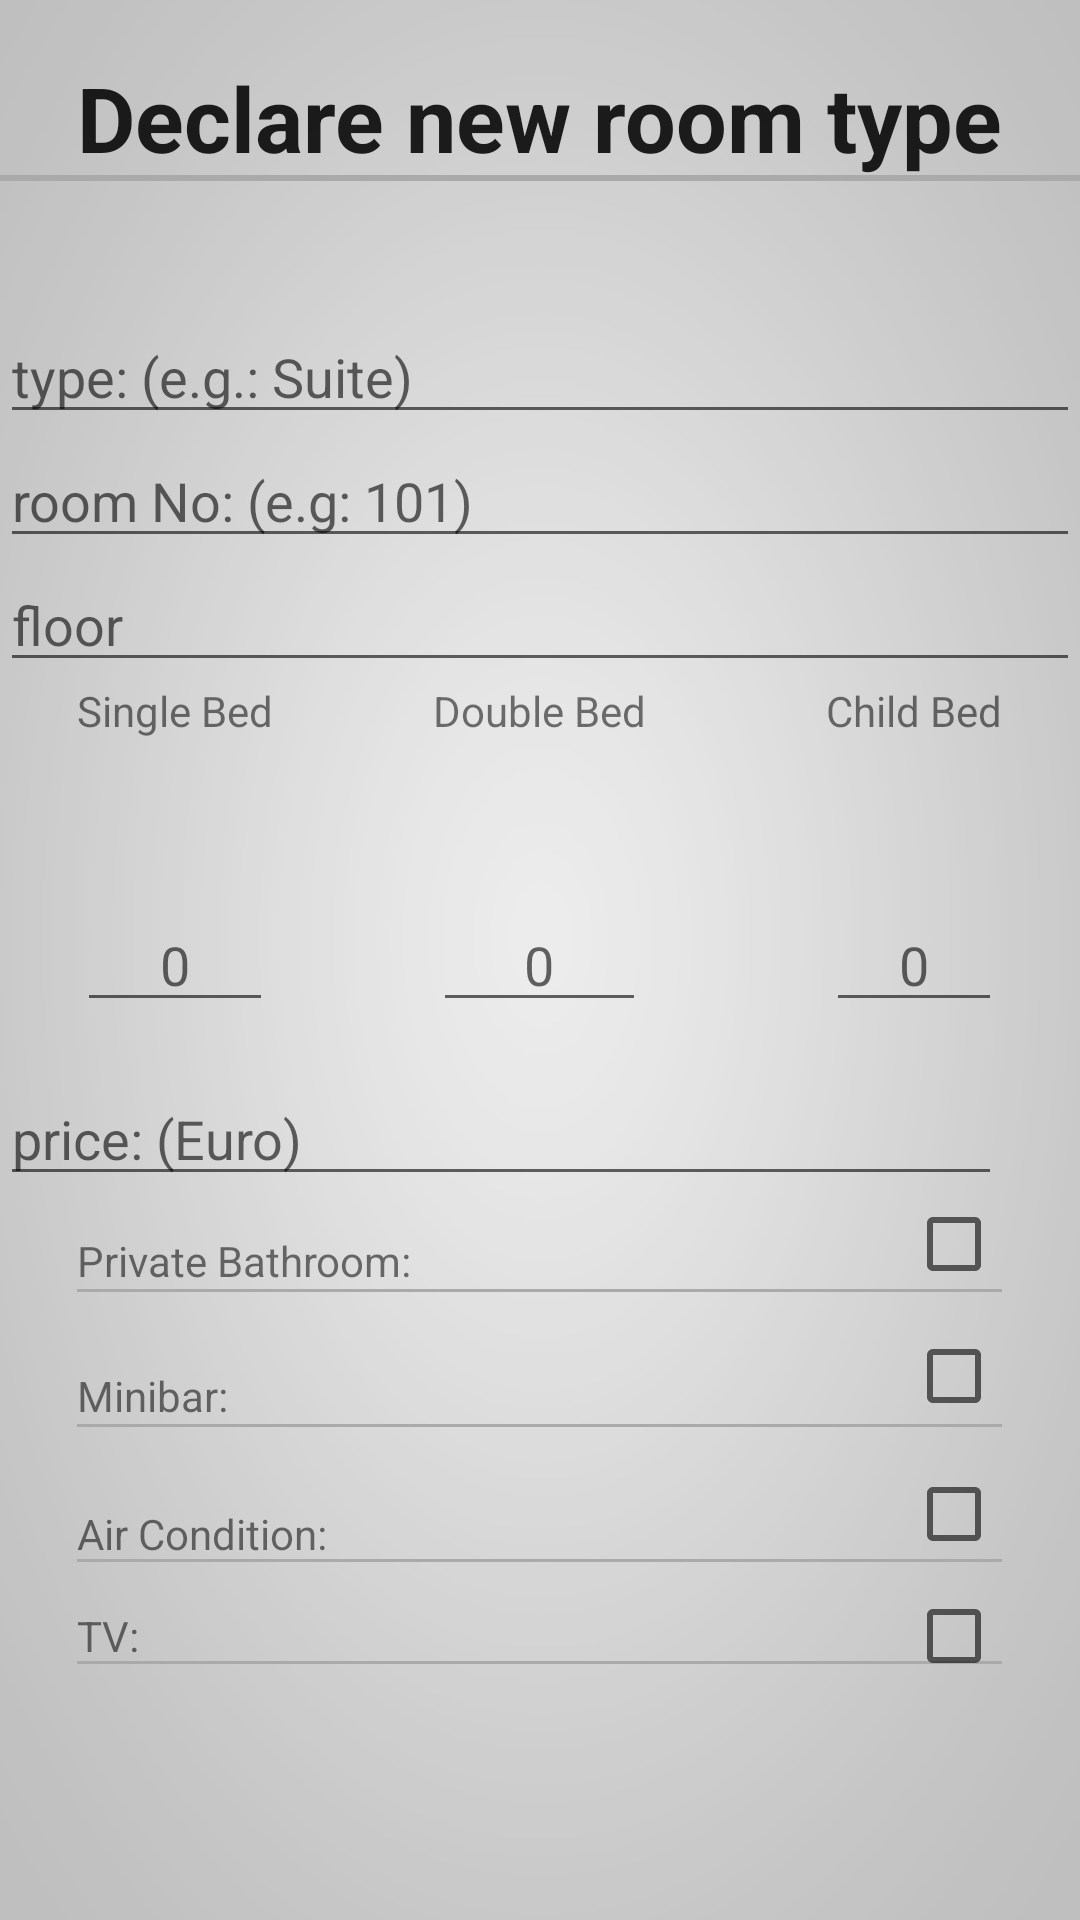

The Android layout XML behind this screen, and the referenced resources:
<!-- AndroidManifest.xml: application theme AppTheme -->
<!-- res/layout/fragment_add_room.xml -->
<RelativeLayout xmlns:android="http://schemas.android.com/apk/res/android"
    xmlns:tools="http://schemas.android.com/tools"
    android:id="@+id/RelativeLayout1"
    android:layout_width="match_parent"
    android:layout_height="match_parent"
    android:background="@drawable/simpleb"
    android:columnCount="2"
    android:orientation="horizontal"
    tools:context="${relativePackage}.${activityClass}" >

    <Space
        android:id="@+id/Space1"
        android:layout_width="wrap_content"
        android:layout_height="wrap_content"
        android:layout_column="1"
        android:layout_gravity="fill_vertical"
        android:layout_row="5"
        tools:ignore="ObsoleteLayoutParam" />

    <TextView
        android:id="@+id/tv1"
        android:layout_width="wrap_content"
        android:layout_height="wrap_content"
        android:layout_alignParentTop="true"
        android:layout_centerHorizontal="true"
        android:layout_marginTop="19dp"
        android:text="Declare new room type"
        android:textAppearance="?android:attr/textAppearanceLarge"
        android:textSize="30sp"
        android:textStyle="bold"
        tools:ignore="HardcodedText" />

    <View
        android:id="@+id/separator"
        android:layout_width="wrap_content"
        android:layout_height="1dp"
        android:layout_alignBottom="@+id/tv1"
        android:layout_alignParentLeft="true"
        android:background="@android:color/darker_gray"
        android:visibility="visible"
        tools:ignore="RtlHardcoded" />

    <EditText
        android:id="@+id/hotelname"
        android:layout_width="wrap_content"
        android:layout_height="wrap_content"
        android:layout_alignParentLeft="true"
        android:layout_alignParentRight="true"
        android:layout_below="@+id/tv1"
        android:layout_marginTop="44dp"
        android:ems="10"
        android:hint="type: (e.g.: Suite)"
        tools:ignore="HardcodedText,RtlHardcoded" />

    <EditText
        android:id="@+id/hotelcity"
        android:layout_width="wrap_content"
        android:layout_height="wrap_content"
        android:layout_alignParentLeft="true"
        android:layout_alignParentRight="true"
        android:layout_below="@+id/hotelname"
        android:ems="10"
        android:hint="room No: (e.g: 101)"
        android:inputType="number" />

    <EditText
        android:id="@+id/hoteladdress"
        android:layout_width="wrap_content"
        android:layout_height="wrap_content"
        android:layout_alignLeft="@+id/hotelcity"
        android:layout_alignRight="@+id/hotelcity"
        android:layout_below="@+id/hotelcity"
        android:ems="10"
        android:hint="floor"
        android:inputType="number" >

    </EditText>

    <View
        android:id="@+id/View01"
        android:layout_width="wrap_content"
        android:layout_height="1dp"
        android:layout_alignLeft="@+id/guide"
        android:layout_alignRight="@+id/hotelswimmingpool"
        android:layout_below="@+id/guide"
        android:background="@android:color/darker_gray"
        android:visibility="visible" />

    <View
        android:id="@+id/View03"
        android:layout_width="wrap_content"
        android:layout_height="1dp"
        android:layout_alignParentLeft="true"
        android:layout_below="@+id/tv1"
        android:background="@android:color/darker_gray"
        android:visibility="visible" />

    <TextView
        android:id="@+id/textView6"
        android:layout_width="wrap_content"
        android:layout_height="wrap_content"
        android:layout_alignBaseline="@+id/reportaproblem"
        android:layout_alignBottom="@+id/reportaproblem"
        android:layout_alignRight="@+id/tv1"
        android:text="Child Bed"
        android:textAppearance="?android:attr/textAppearanceSmall" />

    <TextView
        android:id="@+id/reportaproblem"
        android:layout_width="wrap_content"
        android:layout_height="wrap_content"
        android:layout_alignBaseline="@+id/edithoteltitle"
        android:layout_alignBottom="@+id/edithoteltitle"
        android:layout_centerHorizontal="true"
        android:text="Double Bed"
        android:textAppearance="?android:attr/textAppearanceSmall" />

    <EditText
        android:id="@+id/hotelpostalcode"
        android:layout_width="wrap_content"
        android:layout_height="wrap_content"
        android:layout_alignLeft="@+id/reportaproblem"
        android:layout_alignRight="@+id/reportaproblem"
        android:layout_centerVertical="true"
        android:ems="10"
        android:gravity="center"
        android:hint="0"
        android:inputType="number" />

    <EditText
        android:id="@+id/hoteltelephone"
        android:layout_width="wrap_content"
        android:layout_height="wrap_content"
        android:layout_alignBaseline="@+id/hotelpostalcode"
        android:layout_alignBottom="@+id/hotelpostalcode"
        android:layout_alignLeft="@+id/date"
        android:layout_alignRight="@+id/edithoteltitle"
        android:ems="10"
        android:gravity="center"
        android:hint="0"
        android:inputType="number"
        tools:ignore="TextFields" >

    </EditText>

    <EditText
        android:id="@+id/hotelwebsite"
        android:layout_width="wrap_content"
        android:layout_height="wrap_content"
        android:layout_alignBaseline="@+id/hotelpostalcode"
        android:layout_alignBottom="@+id/hotelpostalcode"
        android:layout_alignLeft="@+id/textView6"
        android:layout_alignRight="@+id/textView6"
        android:ems="10"
        android:gravity="center"
        android:hint="0"
        android:inputType="number" />

    <TextView
        android:id="@+id/edithoteltitle"
        android:layout_width="wrap_content"
        android:layout_height="wrap_content"
        android:layout_alignLeft="@+id/date"
        android:layout_below="@+id/hoteladdress"
        android:text="Single Bed"
        android:textAppearance="?android:attr/textAppearanceSmall" />

    <View
        android:id="@+id/View04"
        android:layout_width="wrap_content"
        android:layout_height="1dp"
        android:layout_alignLeft="@+id/date"
        android:layout_alignRight="@+id/deletechk"
        android:layout_below="@+id/date"
        android:background="@android:color/darker_gray"
        android:visibility="visible" />

    <TextView
        android:id="@+id/date"
        android:layout_width="wrap_content"
        android:layout_height="wrap_content"
        android:layout_alignLeft="@+id/guide"
        android:layout_below="@+id/hoteltelephone"
        android:layout_marginTop="70dp"
        android:text="Private Bathroom:" />

    <CheckBox
        android:id="@+id/deletechk"
        android:layout_width="wrap_content"
        android:layout_height="wrap_content"
        android:layout_above="@+id/guide"
        android:layout_alignRight="@+id/hotelwebsite" />

    <CheckBox
        android:id="@+id/hotelswimmingpool"
        android:layout_width="wrap_content"
        android:layout_height="wrap_content"
        android:layout_alignBottom="@+id/guide"
        android:layout_alignLeft="@+id/deletechk" />

    <TextView
        android:id="@+id/guide"
        android:layout_width="wrap_content"
        android:layout_height="wrap_content"
        android:layout_alignLeft="@+id/tv1"
        android:layout_below="@+id/View04"
        android:layout_marginTop="25dp"
        android:text="Minibar:" />

    <View
        android:id="@+id/View02"
        android:layout_width="wrap_content"
        android:layout_height="1dp"
        android:layout_alignBottom="@+id/deleteaccount"
        android:layout_alignLeft="@+id/deleteaccount"
        android:layout_alignRight="@+id/CheckBox01"
        android:background="@android:color/darker_gray"
        android:visibility="visible" />

    <TextView
        android:id="@+id/deleteaccount"
        android:layout_width="wrap_content"
        android:layout_height="wrap_content"
        android:layout_alignLeft="@+id/guide"
        android:layout_below="@+id/View01"
        android:layout_marginTop="26dp"
        android:text="Air Condition:" />

    <CheckBox
        android:id="@+id/CheckBox01"
        android:layout_width="wrap_content"
        android:layout_height="wrap_content"
        android:layout_alignBottom="@+id/View02"
        android:layout_alignLeft="@+id/hotelswimmingpool" />

    <View
        android:id="@+id/View05"
        android:layout_width="wrap_content"
        android:layout_height="1dp"
        android:layout_alignBottom="@+id/TextView02"
        android:layout_alignLeft="@+id/TextView02"
        android:layout_alignRight="@+id/CheckBox02"
        android:background="@android:color/darker_gray"
        android:visibility="visible" />

    <TextView
        android:id="@+id/TextView02"
        android:layout_width="wrap_content"
        android:layout_height="wrap_content"
        android:layout_alignLeft="@+id/View02"
        android:layout_below="@+id/View02"
        android:layout_marginTop="15dp"
        android:text="TV:" />

    <CheckBox
        android:id="@+id/CheckBox02"
        android:layout_width="wrap_content"
        android:layout_height="wrap_content"
        android:layout_alignBaseline="@+id/TextView02"
        android:layout_alignBottom="@+id/TextView02"
        android:layout_alignLeft="@+id/CheckBox01" />

    <EditText
        android:id="@+id/suite2"
        android:layout_width="wrap_content"
        android:layout_height="wrap_content"
        android:layout_above="@+id/deletechk"
        android:layout_alignParentLeft="true"
        android:layout_alignRight="@+id/deletechk"
        android:ems="10"
        android:hint="price: (Euro)"
        android:inputType="number" />

</RelativeLayout>
<!-- resources referenced by this layout -->
<resources>
  <!-- drawable simpleb: png bitmap (drawable-mdpi, 22884 bytes) -->
  <style name="AppTheme" parent="AppBaseTheme">
          <item name="android:background">#05078D</item>
          <item name="android:navigationBarColor">@android:color/black</item>
      </style>
  <style name="AppBaseTheme" parent="Theme.AppCompat.NoActionBar">
           
           <item name="colorPrimary">#002766</item>
           <item name="colorPrimaryDark">#002766</item>
           <item name="colorAccent">#002766</item>
      </style>
</resources>
